Dataset: Data (GitHub, ngue01/project_signe_des_main). Classes: maux tete augm, secours augm, vertige augm, vomissement augm.

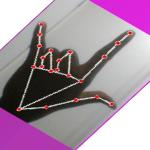
Label: secours augm

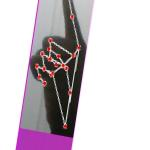
Label: vomissement augm

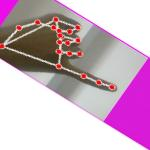
Label: maux tete augm

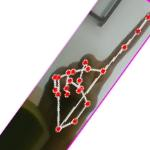
Label: vomissement augm

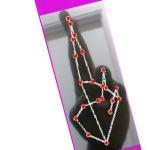
Label: vertige augm

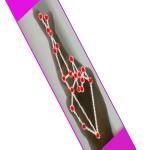
Label: vertige augm
